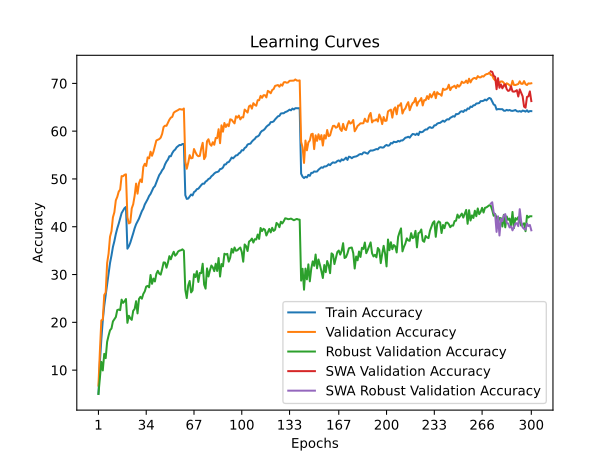

Values plotted in this chart, from the file beside it:
time; train_accuracy; train_loss; valid_accuracy; valid_loss; valid_accuracy_robust; valid_accuracy_swa; valid_accuracy_robust_swa
79,8479; 5,0560; 4,8730; 6,7700; 4,8648; 5,0069; 6,7700; 5,0069
163,4197; 11,6610; 4,3960; 13,9900; 4,3269; 8,3724; 13,9900; 8,3724
244,3427; 16,4230; 4,1179; 20,4100; 3,9640; 11,7310; 20,4100; 11,7310
324,6680; 20,4370; 3,9232; 20,5600; 4,0824; 9,9310; 20,5600; 9,9310
411,3096; 23,4360; 3,7818; 25,7200; 3,7223; 13,4000; 25,7200; 13,4000
490,3555; 25,6930; 3,6710; 26,2300; 3,7274; 12,5034; 26,2300; 12,5034
573,2149; 28,1200; 3,5733; 32,4000; 3,4444; 15,9310; 32,4000; 15,9310
654,6731; 30,0240; 3,4779; 34,3800; 3,3609; 17,2276; 34,3800; 17,2276
734,3400; 32,4200; 3,3870; 37,9200; 3,2275; 18,3448; 37,9200; 18,3448
821,3874; 33,9770; 3,3153; 39,0600; 3,1328; 18,7103; 39,0600; 18,7103
900,6379; 35,7730; 3,2465; 41,9700; 3,0733; 20,1931; 41,9700; 20,1931
984,5219; 36,9880; 3,1939; 43,0400; 2,9864; 20,6483; 43,0400; 20,6483
1065,7135; 38,4710; 3,1334; 45,5200; 2,9151; 21,1034; 45,5200; 21,1034
1145,7268; 39,6580; 3,0812; 46,2500; 2,8763; 22,5586; 46,2500; 22,5586
1231,8779; 40,6410; 3,0404; 47,3500; 2,8607; 22,6759; 47,3500; 22,6759
1312,5411; 41,8090; 2,9951; 47,7800; 2,8263; 22,5448; 47,7800; 22,5448
1396,7186; 42,8620; 2,9513; 50,5900; 2,7535; 24,7517; 50,5900; 24,7517
1479,0147; 43,3780; 2,9345; 50,5700; 2,7411; 24,0690; 50,5700; 24,0690
1559,7151; 43,8900; 2,9126; 50,8600; 2,7283; 24,4000; 50,8600; 24,4000
1645,6773; 44,1380; 2,9054; 50,9700; 2,7163; 24,8759; 50,9700; 24,8759
1726,6116; 35,4100; 3,2562; 41,9800; 3,0477; 19,8897; 41,9800; 19,8897
1809,9321; 35,8990; 3,2309; 40,7000; 3,1162; 21,3724; 40,7000; 21,3724
1892,5368; 36,6610; 3,2012; 40,8700; 3,1226; 20,8552; 40,8700; 20,8552
1974,3549; 37,5950; 3,1655; 43,8500; 2,9819; 20,5172; 43,8500; 20,5172
2064,1130; 38,6190; 3,1251; 44,7000; 2,9582; 22,4069; 44,7000; 22,4069
2148,3679; 39,6800; 3,0872; 46,4800; 2,8981; 22,8000; 46,4800; 22,8000
2231,6742; 40,5170; 3,0431; 49,0300; 2,7855; 24,4207; 49,0300; 24,4207
2317,4553; 41,1280; 3,0247; 46,9200; 2,8698; 21,8690; 46,9200; 21,8690
2399,5021; 41,7020; 2,9969; 49,1000; 2,7903; 24,8966; 49,1000; 24,8966
2486,3105; 42,5060; 2,9660; 49,8900; 2,7680; 25,3379; 49,8900; 25,3379
2570,7140; 43,2620; 2,9398; 49,3300; 2,7681; 24,9448; 49,3300; 24,9448
2655,3451; 43,7930; 2,9122; 52,5300; 2,6274; 25,9517; 52,5300; 25,9517
2738,4950; 44,6590; 2,8754; 53,1700; 2,6280; 26,4828; 53,1700; 26,4828
2819,8344; 45,1900; 2,8517; 52,7100; 2,6749; 27,4966; 52,7100; 27,4966
2906,0417; 45,7680; 2,8390; 54,5100; 2,5907; 27,6207; 54,5100; 27,6207
2987,9265; 46,4450; 2,8043; 54,3200; 2,6040; 27,3241; 54,3200; 27,3241
3070,0667; 46,8690; 2,7906; 55,7000; 2,5252; 29,9034; 55,7000; 29,9034
3151,5479; 47,5350; 2,7638; 54,8500; 2,5441; 28,0552; 54,8500; 28,0552
3232,5811; 48,1770; 2,7419; 55,7000; 2,5227; 29,1586; 55,7000; 29,1586
3321,1433; 48,4970; 2,7235; 56,8800; 2,5056; 28,5517; 56,8800; 28,5517
3402,0780; 49,3220; 2,6938; 58,0600; 2,4650; 30,1448; 58,0600; 30,1448
3484,1525; 50,0670; 2,6690; 58,1900; 2,4386; 30,7793; 58,1900; 30,7793
3565,9231; 50,8250; 2,6412; 58,3400; 2,4414; 30,1862; 58,3400; 30,1862
3646,9484; 51,2540; 2,6263; 58,6400; 2,4236; 29,9793; 58,6400; 29,9793
3732,8648; 51,8330; 2,6021; 59,4400; 2,3773; 31,1448; 59,4400; 31,1448
3812,9325; 52,2120; 2,5820; 60,8700; 2,3615; 32,5379; 60,8700; 32,5379
3896,8588; 53,0600; 2,5612; 61,1500; 2,3484; 32,4966; 61,1500; 32,4966
3979,9152; 53,6430; 2,5342; 61,1200; 2,3438; 31,4345; 61,1200; 31,4345
4061,2642; 54,0600; 2,5147; 61,7800; 2,3218; 32,5172; 61,7800; 32,5172
4145,3773; 54,7620; 2,4941; 62,4000; 2,2978; 33,8483; 62,4000; 33,8483
4226,7805; 54,7430; 2,4861; 62,8300; 2,2775; 33,1931; 62,8300; 33,1931
4312,5502; 55,4200; 2,4621; 62,9900; 2,2575; 34,0759; 62,9900; 34,0759
4396,6026; 55,8900; 2,4463; 63,8600; 2,2489; 34,7655; 63,8600; 34,7655
4477,4856; 56,1520; 2,4388; 64,0900; 2,2467; 33,9448; 64,0900; 33,9448
4561,1505; 56,6220; 2,4207; 64,2400; 2,2250; 34,2483; 64,2400; 34,2483
4642,9741; 56,8810; 2,4081; 64,4100; 2,2248; 34,8138; 64,4100; 34,8138
4728,6101; 57,1110; 2,4072; 64,6200; 2,2200; 35,0138; 64,6200; 35,0138
4810,3602; 57,0880; 2,4014; 64,5600; 2,2121; 35,0759; 64,5600; 35,0759
4891,1630; 57,3090; 2,3927; 64,5000; 2,2198; 35,2759; 64,5000; 35,2759
4975,9852; 57,3170; 2,3939; 64,7400; 2,2103; 34,9931; 64,7400; 34,9931
... 240 more rows
